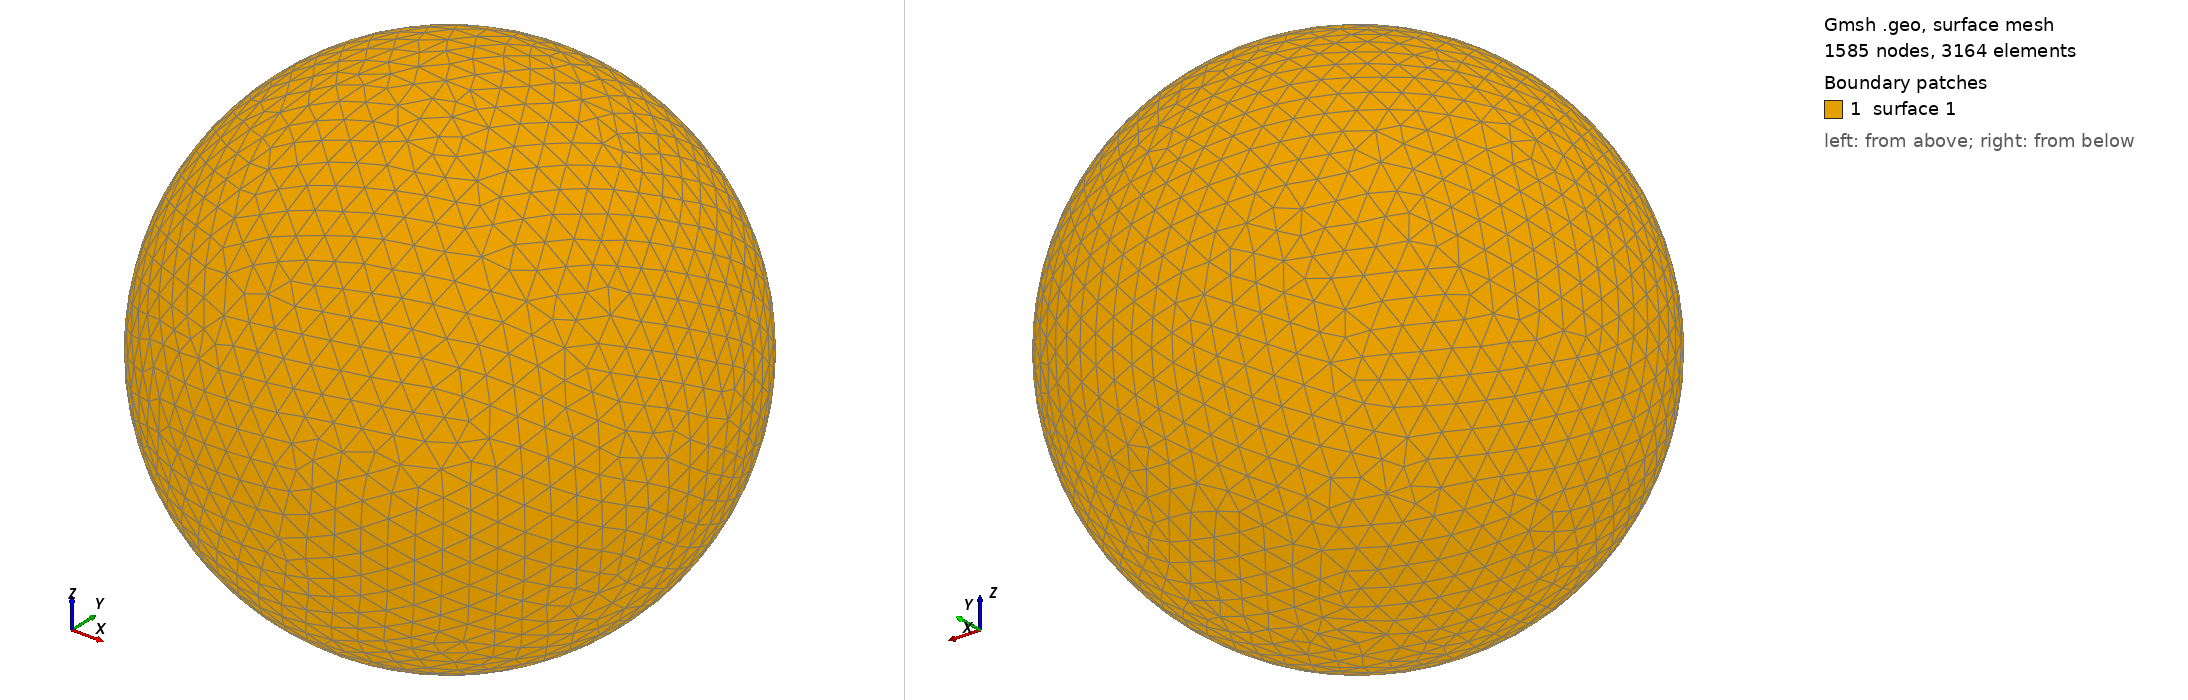

Gmsh geometry script, surface-meshed: 1585 nodes, 3164 surface elements. Boundary patches (legend numbers): 1 surface 1. Left view from above one corner, right view from below the opposite corner. The script declares no physical surfaces, so the legend lists its geometric surfaces. The drawing asked Gmsh for element sizes between 1% and 20% of the model's largest extent; the script's own settings can give other sizes.

=== shot2252.geo (drawn) ===
SetFactory("OpenCASCADE");
Point(1) = {0,0,0,0};
Sphere(1) = {0,0,0,0.32590000};
MeshSize{ PointsOf{ Surface{:}; } } = 0.032590000;
Mesh.ElementOrder=1;
Mesh.Format=39;
